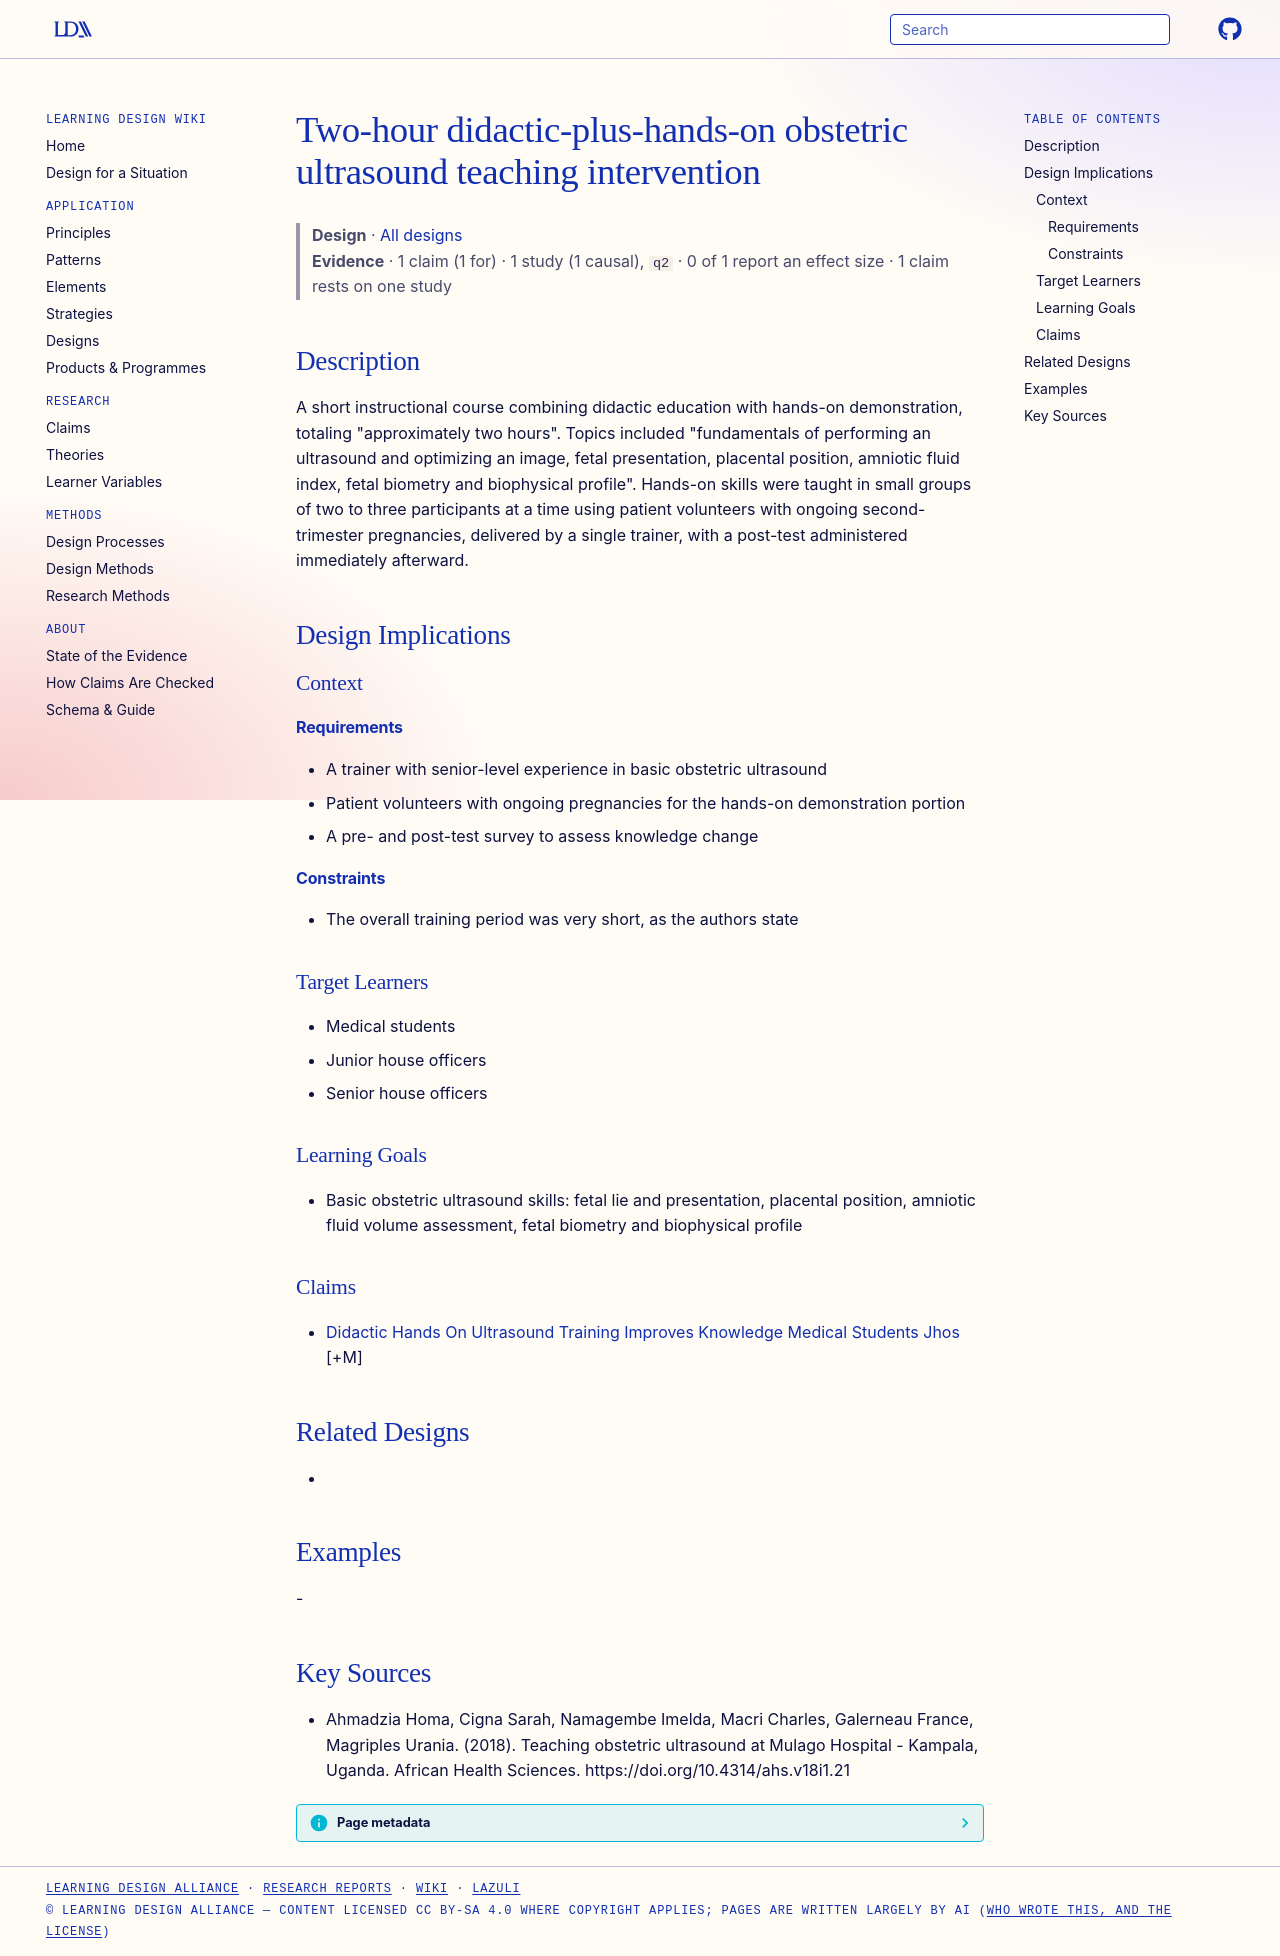

repository: Learning-Design-Alliance/learning-wiki · page: designs/mulago-obstetric-ultrasound-teaching-intervention/index.html · generator: mkdocs

---
type: design
id: mulago-obstetric-ultrasound-teaching-intervention
title: Two-hour didactic-plus-hands-on obstetric ultrasound teaching intervention
description: "A short instructional course combining didactic education with hands-on demonstration, totaling \"approximately two hours\"."
status: review
generated:
  by: "process:settle-candidates"
  at: 2026-11-09
sources:
  - id: ahmadzia-homa-2018
    resource: "https://doi.org/10.4314/ahs.v18i1.21"
    title: "Ahmadzia Homa, Cigna Sarah, Namagembe Imelda, Macri Charles, Galerneau France, Magriples Urania. (2018). Teaching obstetric ultrasound at Mulago Hospital - Kampala, Uganda. African Health Sciences. https://doi.org/10.4314/ahs.v18i1.21"
    author: Ahmadzia Homa, Cigna Sarah, Namagembe Imelda, Macri Charles, Galerneau France, Magriples Urania
---

# Two-hour didactic-plus-hands-on obstetric ultrasound teaching intervention

> **Design** · [All designs](index.md)
> **Evidence** · 1 claim (1 for) · 1 study (1 causal), `q2` · 0 of 1 report an effect size · 1 claim rests on one study

## Description
A short instructional course combining didactic education with hands-on demonstration, totaling "approximately two hours". Topics included "fundamentals of performing an ultrasound and optimizing an image, fetal presentation, placental position, amniotic fluid index, fetal biometry and biophysical profile". Hands-on skills were taught in small groups of two to three participants at a time using patient volunteers with ongoing second-trimester pregnancies, delivered by a single trainer, with a post-test administered immediately afterward.

## Design Implications

### Context
#### Requirements
- A trainer with senior-level experience in basic obstetric ultrasound
- Patient volunteers with ongoing pregnancies for the hands-on demonstration portion
- A pre- and post-test survey to assess knowledge change
#### Constraints
- The overall training period was very short, as the authors state

### Target Learners
- Medical students
- Junior house officers
- Senior house officers

### Learning Goals
- Basic obstetric ultrasound skills: fetal lie and presentation, placental position, amniotic fluid volume assessment, fetal biometry and biophysical profile

### Claims
- [Didactic Hands On Ultrasound Training Improves Knowledge Medical Students Jhos](../claims/didactic-hands-on-ultrasound-training-improves-knowledge-medical-students-jhos.md) [+M]

## Related Designs
- 

## Examples
-

## Key Sources
- Ahmadzia Homa, Cigna Sarah, Namagembe Imelda, Macri Charles, Galerneau France, Magriples Urania. (2018). Teaching obstetric ultrasound at Mulago Hospital - Kampala, Uganda. African Health Sciences. https://doi.org/10.4314/ahs.v18i1.21
